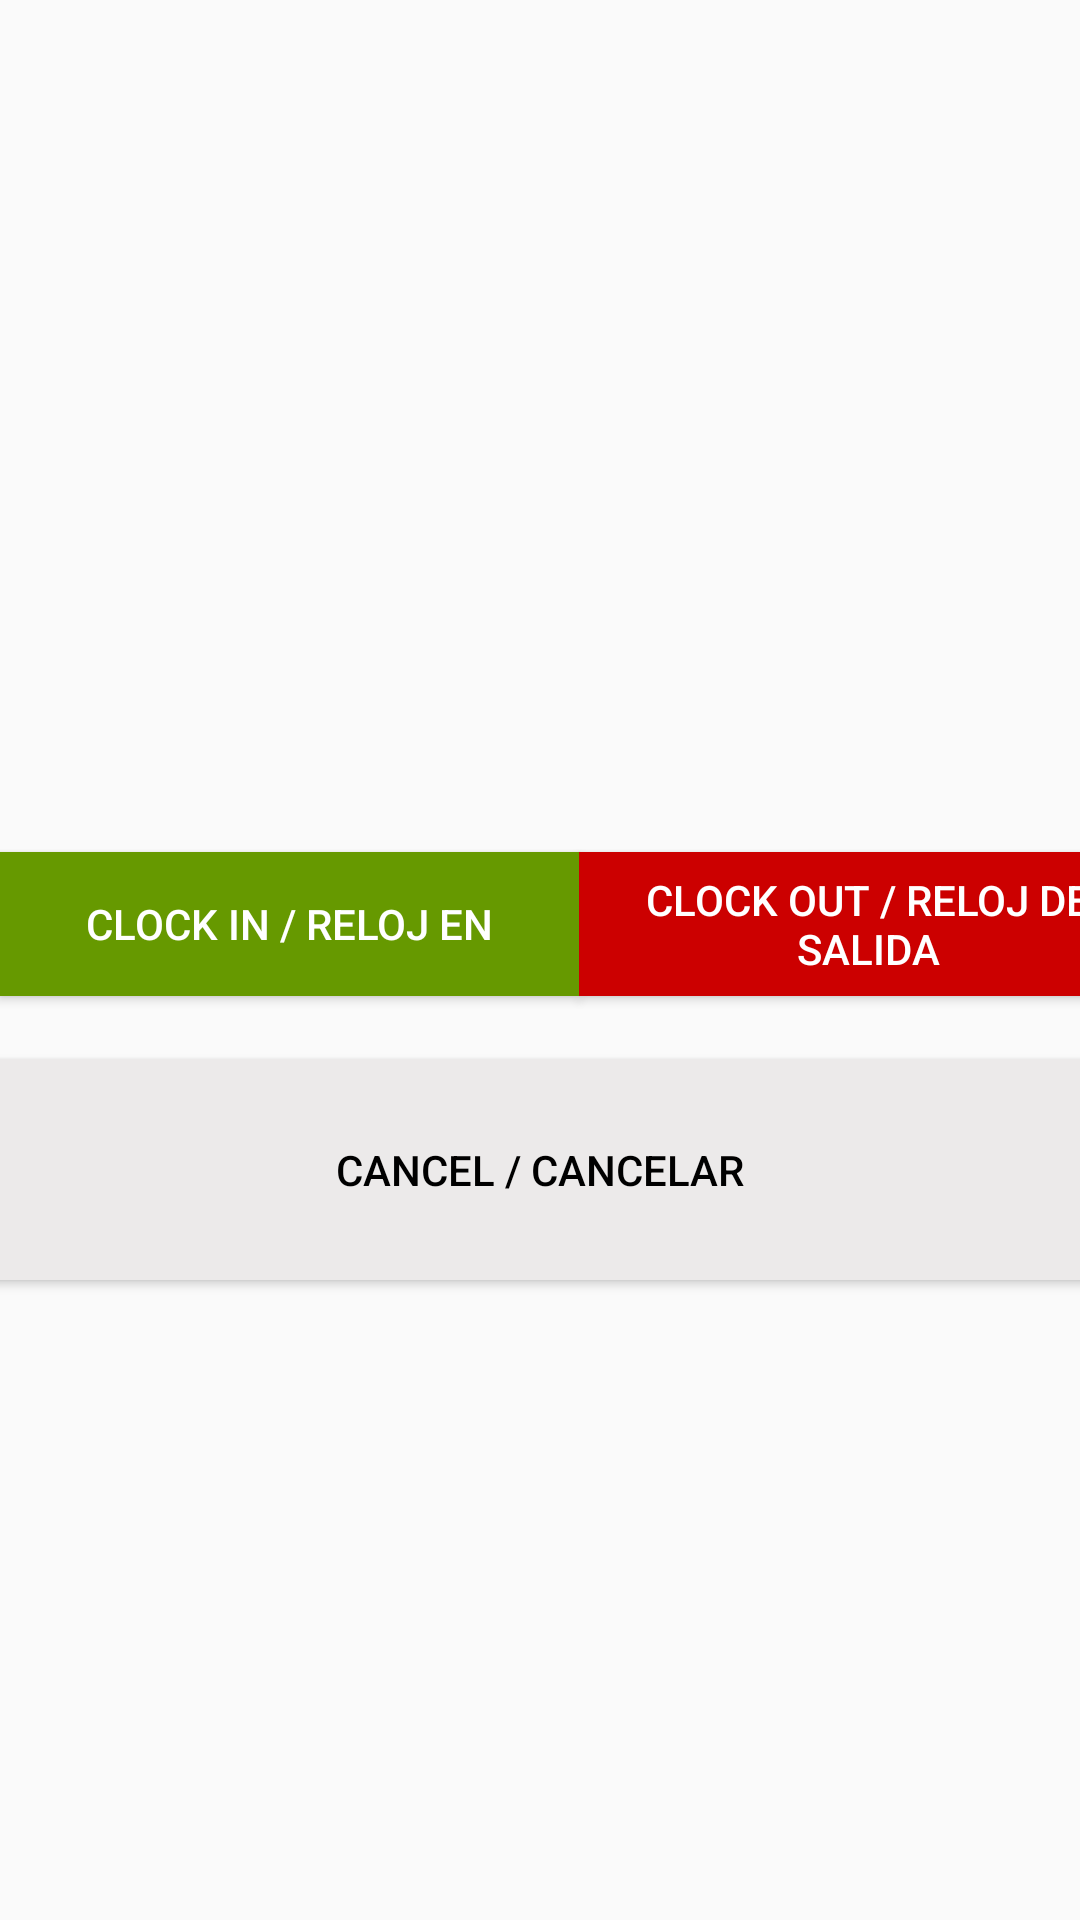

Android layout source for this screen:
<!-- AndroidManifest.xml: application theme AppTheme -->
<!-- res/layout/activity_surface_camera.xml -->
<?xml version="1.0" encoding="utf-8"?>
<LinearLayout xmlns:android="http://schemas.android.com/apk/res/android"
    xmlns:tools="http://schemas.android.com/tools"
    android:layout_width="match_parent"
    android:layout_height="match_parent"
    xmlns:andriod="http://schemas.android.com/apk/res-auto"

    android:orientation="vertical"
    android:weightSum="10"
    tools:context=".SurfaceCamera">




    <FrameLayout
        android:id="@+id/camera_view"
        android:layout_width="522dp"
        android:layout_height="283dp"
        android:layout_gravity="center" >

        <TextView
            android:id="@+id/camwait"
            android:layout_width="225dp"
            android:layout_height="wrap_content"
            android:background="#FAF8F8"
            android:text="Please wait..."
            android:textColor="#9A0B00"
            android:textSize="36sp"
            android:translationZ="90dp"
            android:visibility="invisible" />
    </FrameLayout>


    <LinearLayout
        android:layout_width="match_parent"
        android:layout_height="70dp">


        <Button
            android:id="@+id/btnCamera"
            android:layout_width="220dp"

            android:layout_height="wrap_content"
            android:layout_marginBottom="10dp"
            android:layout_gravity="center"
            android:layout_weight="1"
            android:background="@android:color/holo_green_dark"
            android:text="Clock In / Reloj en"
            android:textColor="@android:color/white"
            tools:visibility="visible" />


        
        <View
            android:layout_width="1dp"
            android:layout_weight="1"
            android:layout_height="1dp"/>

        


        <Button
            android:id="@+id/btnCameraout"
            android:layout_width="220dp"

            android:layout_height="wrap_content"
            android:layout_marginBottom="10dp"
            android:layout_gravity="center"
            android:layout_weight="1"
            android:background="@android:color/holo_red_dark"
            android:text="Clock out / Reloj de salida"
            android:textColor="@android:color/white"
            tools:visibility="visible" />

</LinearLayout>


    <Button
        android:id="@+id/btnClockincancel"
        android:layout_width="522dp"
        android:layout_height="50dp"
        android:layout_gravity="center"
        android:layout_weight="1"

        android:background="#ECEAEA"

        android:text="Cancel / Cancelar"
        android:textColor="@android:color/black"
        tools:visibility="visible" />




</LinearLayout>
<!-- resources referenced by this layout -->
<resources>
  <style name="AppTheme" parent="Theme.AppCompat.Light.DarkActionBar">
          
          <item name="colorPrimary">@color/colorPrimary</item>
          <item name="colorPrimaryDark">@color/colorPrimaryDark</item>
          <item name="colorAccent">@color/colorAccent</item>
      </style>
  <!-- not gathered from this repository: default colours our renderer supplied (Android Studio template values) -->
  <color name="colorPrimary">#FF6200EE</color>
  <color name="colorPrimaryDark">#FF3700B3</color>
  <color name="colorAccent">#FF03DAC5</color>
</resources>
